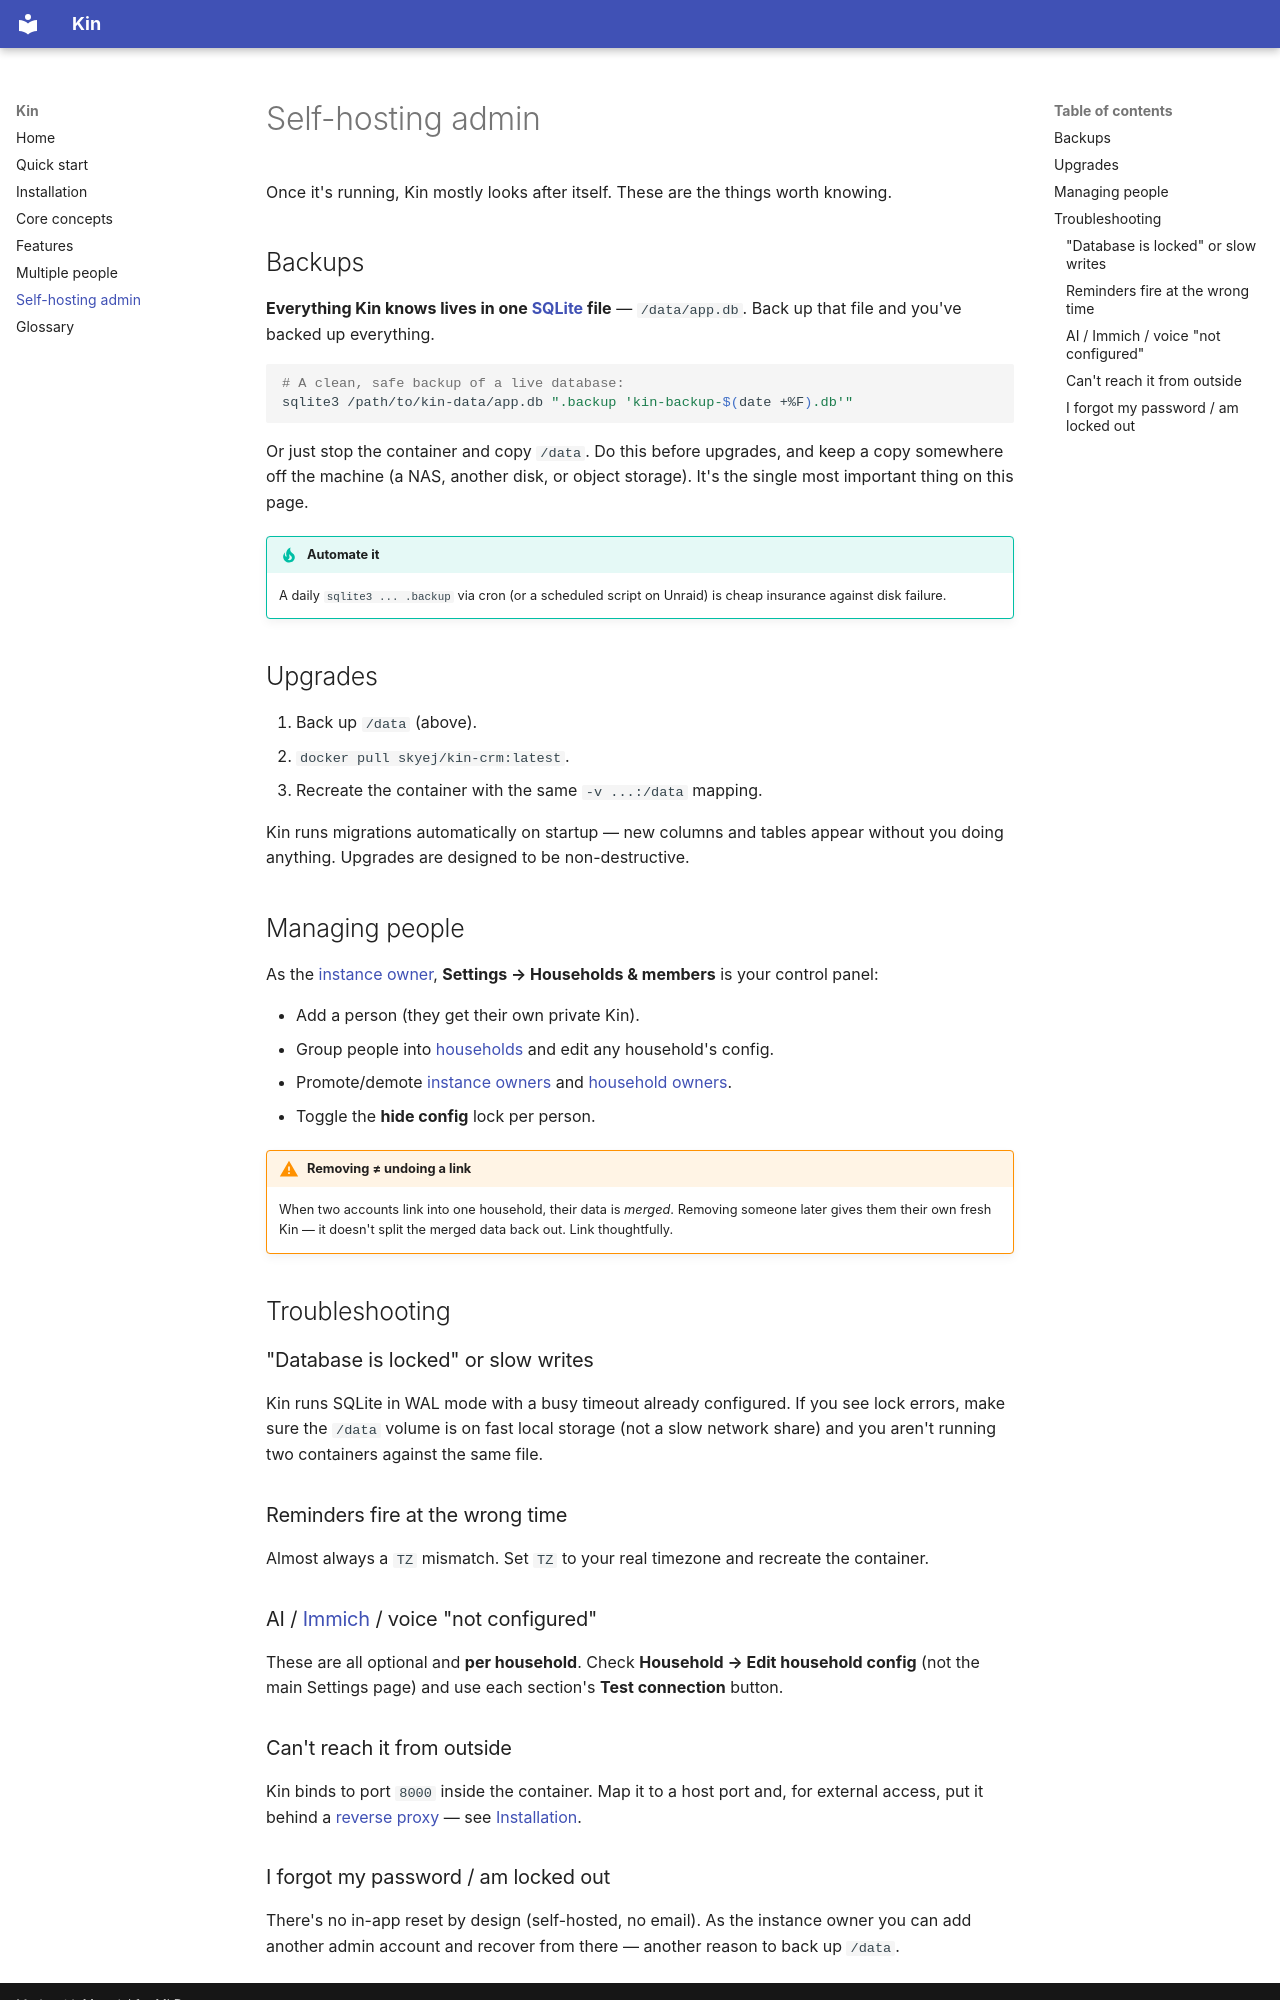

repository: ock666/Kin-CRM · page: admin/index.html · generator: mkdocs

# Self-hosting admin

Once it's running, Kin mostly looks after itself. These are the things worth knowing.

## Backups

**Everything Kin knows lives in one [SQLite](glossary.md#sqlite) file** — `/data/app.db`. Back up that file and you've backed up everything.

```bash
# A clean, safe backup of a live database:
sqlite3 /path/to/kin-data/app.db ".backup 'kin-backup-$(date +%F).db'"
```

Or just stop the container and copy `/data`. Do this before upgrades, and keep a copy somewhere off the machine (a NAS, another disk, or object storage). It's the single most important thing on this page.

!!! tip "Automate it"
    A daily `sqlite3 ... .backup` via cron (or a scheduled script on Unraid) is cheap insurance against disk failure.

## Upgrades

1. Back up `/data` (above).
2. `docker pull skyej/kin-crm:latest`.
3. Recreate the container with the same `-v ...:/data` mapping.

Kin runs migrations automatically on startup — new columns and tables appear without you doing anything. Upgrades are designed to be non-destructive.

## Managing people

As the [instance owner](glossary.md#instance-owner), **Settings → Households & members** is your control panel:

- Add a person (they get their own private Kin).
- Group people into [households](glossary.md#household) and edit any household's config.
- Promote/demote [instance owners](glossary.md#instance-owner) and [household owners](glossary.md#household-owner).
- Toggle the **hide config** lock per person.

!!! warning "Removing ≠ undoing a link"
    When two accounts link into one household, their data is *merged*. Removing someone later gives them their own fresh Kin — it doesn't split the merged data back out. Link thoughtfully.

## Troubleshooting

### "Database is locked" or slow writes
Kin runs SQLite in WAL mode with a busy timeout already configured. If you see lock errors, make sure the `/data` volume is on fast local storage (not a slow network share) and you aren't running two containers against the same file.

### Reminders fire at the wrong time
Almost always a `TZ` mismatch. Set `TZ` to your real timezone and recreate the container.

### AI / [Immich](glossary.md#immich) / voice "not configured"
These are all optional and **per household**. Check **Household → Edit household config** (not the main Settings page) and use each section's **Test connection** button.

### Can't reach it from outside
Kin binds to port `8000` inside the container. Map it to a host port and, for external access, put it behind a [reverse proxy](glossary.md#reverse-proxy) — see [Installation](installation.md).
